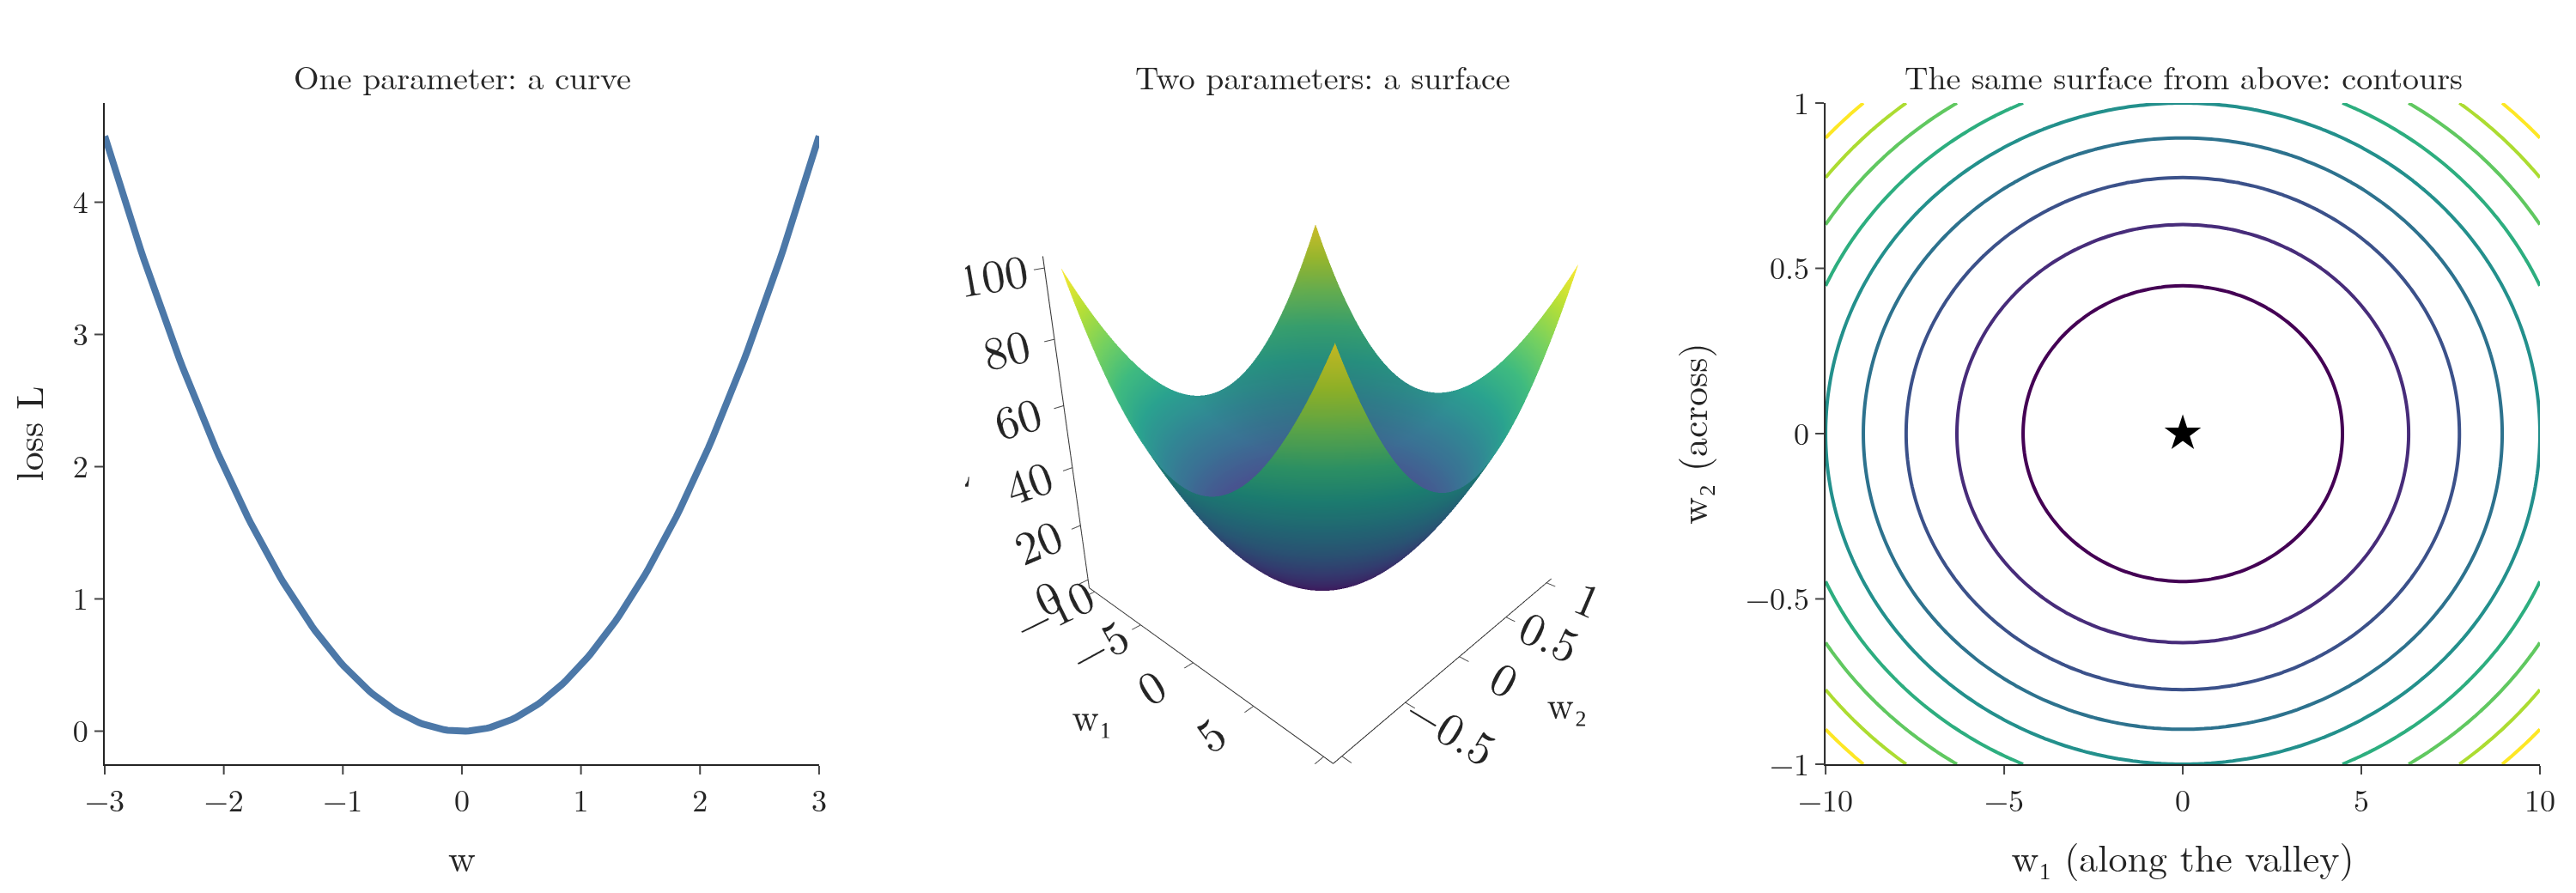

Reproduce this figure in Python.
"""Three ways to draw a loss (section 3). Left: one parameter, L(w) = w^2 / 2 (the loss of section 7), a curve.
Middle: two parameters, the narrow valley L(w1, w2) = (w1^2 + 100 w2^2) / 2 of Figure 1, as a surface. Right: the
same valley seen from above, a contour plot. Plotly."""
from pathlib import Path

import numpy as np
import plotly.graph_objects as go
from plotly.subplots import make_subplots

HERE = Path(__file__).parent
w = np.linspace(-3, 3, 201)
g1, g2 = np.linspace(-10, 10, 101), np.linspace(-1, 1, 101)
G1, G2 = np.meshgrid(g1, g2)
L = (G1 ** 2 + 100 * G2 ** 2) / 2
assert L.min() == 0 and abs((10 ** 2 + 0) / 2 - L[50, -1]) < 1e-9
fig = make_subplots(rows=1, cols=3, specs=[[{"type": "xy"}, {"type": "scene"}, {"type": "xy"}]],
                    horizontal_spacing=0.06, subplot_titles=("One parameter: a curve", "Two parameters: a surface",
                                                             "The same surface from above: contours"))
fig.add_scatter(x=w, y=w ** 2 / 2, mode="lines", line=dict(color="#4C78A8", width=4), showlegend=False, row=1, col=1)
fig.add_surface(x=g1, y=g2, z=L, colorscale="Viridis", showscale=False, opacity=0.95, row=1, col=2)
fig.add_trace(go.Contour(x=g1, y=g2, z=L, colorscale="Viridis", showscale=False, ncontours=14,
                         contours=dict(coloring="lines"), line=dict(width=2)), row=1, col=3)
fig.add_scatter(x=[0], y=[0], mode="markers", marker=dict(symbol="star", size=16, color="black"), showlegend=False,
                row=1, col=3)
fig.update_xaxes(title_text="w", row=1, col=1)
fig.update_yaxes(title_text="loss L", row=1, col=1)
fig.update_xaxes(title_text="w₁ (along the valley)", row=1, col=3)
fig.update_yaxes(title_text="w₂ (across)", row=1, col=3)
fig.update_layout(template="simple_white", width=1500, height=520, font=dict(family="Latin Modern Roman", size=18),
                  scene=dict(xaxis_title="w₁", yaxis_title="w₂", zaxis_title="L",
                             camera=dict(eye=dict(x=1.4, y=-1.5, z=0.9))),
                  margin=dict(l=60, r=20, t=60, b=60))
for a in fig.layout.annotations:
    a.font.size = 19
fig.write_image(HERE / "loss_views.png", scale=2)
